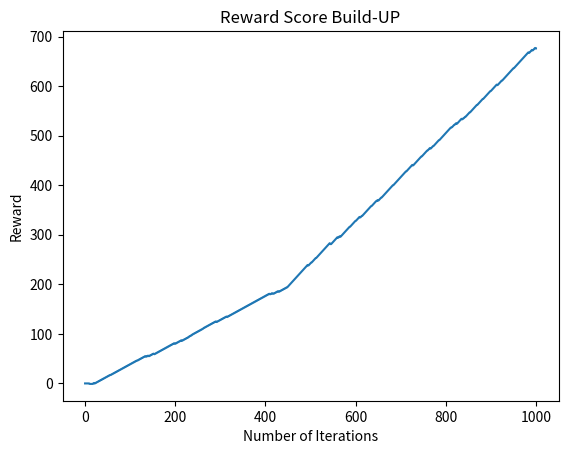

Write the Python code that produced this figure.
#%%

import random
import numpy as np
import matplotlib.pyplot as plt
import pandas as pd


def users_choice():
    # print("Let's play rock, paper, scissors")
    choice = random.choice(options)
    choice = "rock"
    return choice


options = ["rock", "paper", "scissors"]

document_result = []


def get_reward(user_choice, comp_choice):
    if user_choice == comp_choice:
        document_result.append("draw")
        return 0  # Draw
    elif (
        (user_choice == "rock" and comp_choice == "scissors")
        or (user_choice == "scissors" and comp_choice == "paper")
        or (user_choice == "paper" and comp_choice == "rock")
    ):
        document_result.append("win")
        return 1  # player win
    else:
        document_result.append("lose")
        return -1  # player lose


# the learning rate, Just like in supervised learning settings
alpha = 0.5
# discount rate, closer to 1 captures long-term effective reward
gamma = 0.9
# Instead of just selecting the best learned Q-value action,
# we'll sometimes favor exploring the action space further.
# Lower epsilon value results in episodes with more penalties
# (on average) which is obvious because we are exploring and
# making random decisions.
epsilon = 0.1

q_table = {}
options = ["rock", "paper", "scissors"]


def action(state, i):
    if random.uniform(0, 1) < epsilon:
        action = random.choice(options)
    else:
        q_values = [q_table.get((state, action), 0) for action in options]
        action = options[np.argmax(q_values)]
    return action


def update_q_table(state, action, next_state, reward):
    old_q_value = q_table.get((state, action), 0)
    next_max = max(
        [q_table.get((next_state, next_action), 0) for next_action in options]
    )
    new_q_value = (1 - alpha) * old_q_value + alpha * (reward + gamma * next_max)
    q_table[(state, action)] = new_q_value
    return q_table


def play_game(state, i):
    user_choice = users_choice()
    comp_choice = action(state, i)  # using action selected by the Q-learning algorithm

    # print("Your choice:", user_choice)
    # print("I will choose:", comp_choice)

    reward = get_reward(user_choice, comp_choice)  # calculate reward
    next_state = comp_choice  ## the next state is the current action of the computer
    ##########
    update_q_table(state, comp_choice, next_state, reward)  # update Q-table

    return reward, next_state


list_of_users_input = []
list_of_comps_input = []


def get_state(user_choice, comp_choice):
    return (user_choice, comp_choice)


contin_reward = []

num_episodes = int(1000)


def game_loop(num_episodes):
    state = random.choice(options)  # random initial state
    total_reward = 0
    for i in range(num_episodes):
        reward, state = play_game(state, i)
        total_reward += reward
        contin_reward.append(total_reward)
        list_of_users_input.append(users_choice())
        list_of_comps_input.append(state)

    # visualise reward
    average_reward = total_reward / num_episodes
    print("Average Reward over {} episodes: {}".format(num_episodes, average_reward))


game_loop(num_episodes)

### visualising results
x_var = np.linspace(0, num_episodes, num_episodes)
plt.plot(x_var, contin_reward)
plt.title("Reward Score Build-UP")
plt.xlabel("Number of Iterations")
plt.ylabel("Reward")
plt.show()


record = pd.DataFrame(
    {
        "Player's Choices": list_of_users_input,
        "Computer's Choices": list_of_comps_input,
        "Result": document_result,
    }
)

slice_result = record.iloc[-10:, :]
print(slice_result)


# %%
